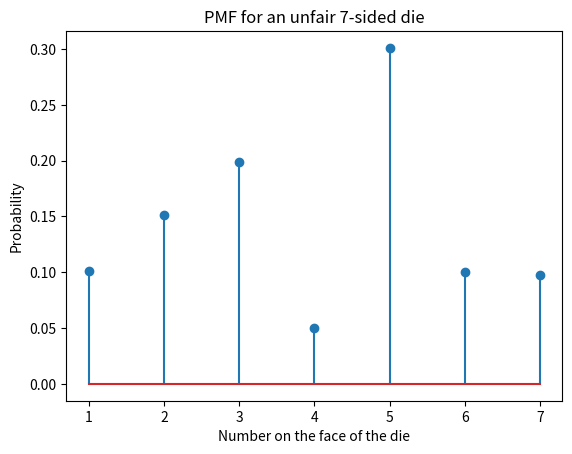

Generate this figure with matplotlib:
import numpy as np
import matplotlib
import matplotlib.pyplot as plt
#
def nSidedDie(p):
    N=10000
    s=np.zeros((N,1))
    n=len(p);
    print(n)
    #
    cs=np.cumsum(p)
    cp=np.append(0,cs)
    #
    for j in range(0,N):
        r=np.random.rand()
        for k in range(0,n):
            if r>cp[k] and r<=cp[k+1]:
                d=k+1
        s[j]=d
#
#plotting
    b= range(1,n+2)
    sb = len(b)
    h1, bin_edges=np.histogram(s, bins=b)
    b1=bin_edges[0:sb-1]
    plt.close('all')
    prob=h1/N
    plt.stem(b1,prob)
    # Graph labels
    plt.title('PMF for an unfair '+ str(n) + '-sided die' )
    plt.xlabel('Number on the face of the die')
    plt.ylabel('Probability')
    plt.xticks(b1)
    plt.show()


p=[0.10,  0.15,  0.20,  0.05,  0.3, 0.10, 0.1]
nSidedDie(p)
